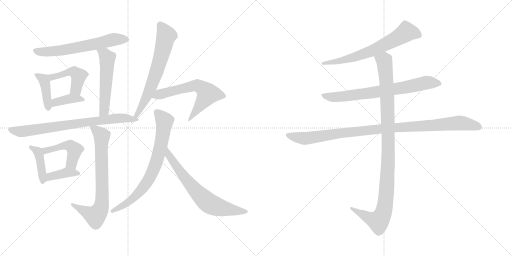
t = 0.00 s
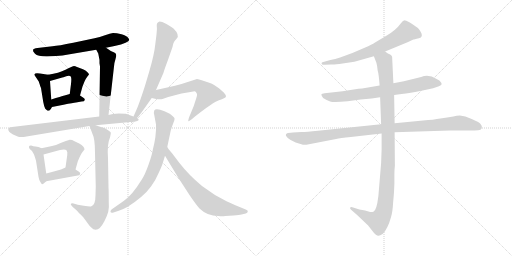
t = 2.75 s
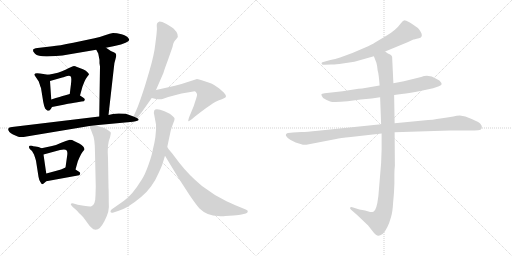
t = 5.50 s
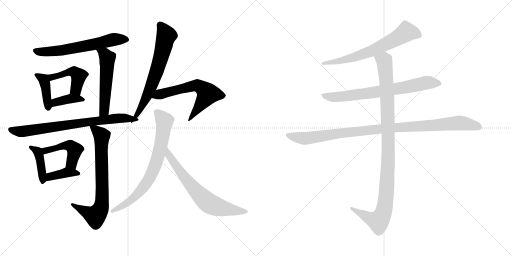
t = 8.24 s
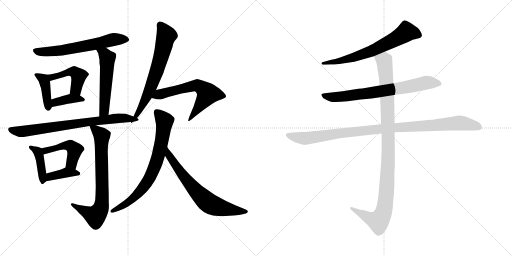
t = 10.99 s
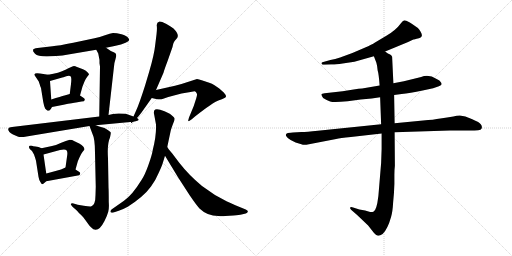
t = 13.74 s

The animated SVG that drew these frames (rendered in a browser with its animation timeline set to each time). Animation: 18 CSS @keyframes rules; one cycle of 13.74 s.

<svg version="1.1" viewBox="0 0 2048 1024" xmlns="http://www.w3.org/2000/svg">
  <g stroke="lightgray" stroke-dasharray="1,1" stroke-width="1" transform="scale(4, 4)">
    <line x1="0" y1="0" x2="256" y2="256"></line>
    <line x1="256" y1="0" x2="0" y2="256"></line>
    <line x1="128" y1="0" x2="128" y2="256"></line>
    <line x1="0" y1="128" x2="256" y2="128"></line>
    <line x1="256" y1="0" x2="512" y2="256"></line>
    <line x1="512" y1="0" x2="256" y2="256"></line>
    <line x1="384" y1="0" x2="384" y2="256"></line>
    <line x1="256" y1="128" x2="512" y2="128"></line>
  </g>
<g transform="scale(1, -1) translate(0, -850)">
   <style type="text/css">
    @keyframes keyframes0 {
      from {
       stroke: black;
       stroke-dashoffset: 634;
       stroke-width: 128;
       }
       67% {
       animation-timing-function: step-end;
       stroke: black;
       stroke-dashoffset: 0;
       stroke-width: 128;
       }
       to {
       stroke: black;
       stroke-width: 1024;
       }
       }
       #make-me-a-hanzi-animation-0 {
         animation: keyframes0 0.765951s both;
         animation-delay: 0.000000s;
         animation-timing-function: linear;
       }
    @keyframes keyframes1 {
      from {
       stroke: black;
       stroke-dashoffset: 409;
       stroke-width: 128;
       }
       57% {
       animation-timing-function: step-end;
       stroke: black;
       stroke-dashoffset: 0;
       stroke-width: 128;
       }
       to {
       stroke: black;
       stroke-width: 1024;
       }
       }
       #make-me-a-hanzi-animation-1 {
         animation: keyframes1 0.582845s both;
         animation-delay: 0.765951s;
         animation-timing-function: linear;
       }
    @keyframes keyframes2 {
      from {
       stroke: black;
       stroke-dashoffset: 455;
       stroke-width: 128;
       }
       60% {
       animation-timing-function: step-end;
       stroke: black;
       stroke-dashoffset: 0;
       stroke-width: 128;
       }
       to {
       stroke: black;
       stroke-width: 1024;
       }
       }
       #make-me-a-hanzi-animation-2 {
         animation: keyframes2 0.620280s both;
         animation-delay: 1.348796s;
         animation-timing-function: linear;
       }
    @keyframes keyframes3 {
      from {
       stroke: black;
       stroke-dashoffset: 380;
       stroke-width: 128;
       }
       55% {
       animation-timing-function: step-end;
       stroke: black;
       stroke-dashoffset: 0;
       stroke-width: 128;
       }
       to {
       stroke: black;
       stroke-width: 1024;
       }
       }
       #make-me-a-hanzi-animation-3 {
         animation: keyframes3 0.559245s both;
         animation-delay: 1.969076s;
         animation-timing-function: linear;
       }
    @keyframes keyframes4 {
      from {
       stroke: black;
       stroke-dashoffset: 537;
       stroke-width: 128;
       }
       64% {
       animation-timing-function: step-end;
       stroke: black;
       stroke-dashoffset: 0;
       stroke-width: 128;
       }
       to {
       stroke: black;
       stroke-width: 1024;
       }
       }
       #make-me-a-hanzi-animation-4 {
         animation: keyframes4 0.687012s both;
         animation-delay: 2.528321s;
         animation-timing-function: linear;
       }
    @keyframes keyframes5 {
      from {
       stroke: black;
       stroke-dashoffset: 745;
       stroke-width: 128;
       }
       71% {
       animation-timing-function: step-end;
       stroke: black;
       stroke-dashoffset: 0;
       stroke-width: 128;
       }
       to {
       stroke: black;
       stroke-width: 1024;
       }
       }
       #make-me-a-hanzi-animation-5 {
         animation: keyframes5 0.856283s both;
         animation-delay: 3.215333s;
         animation-timing-function: linear;
       }
    @keyframes keyframes6 {
      from {
       stroke: black;
       stroke-dashoffset: 415;
       stroke-width: 128;
       }
       57% {
       animation-timing-function: step-end;
       stroke: black;
       stroke-dashoffset: 0;
       stroke-width: 128;
       }
       to {
       stroke: black;
       stroke-width: 1024;
       }
       }
       #make-me-a-hanzi-animation-6 {
         animation: keyframes6 0.587728s both;
         animation-delay: 4.071616s;
         animation-timing-function: linear;
       }
    @keyframes keyframes7 {
      from {
       stroke: black;
       stroke-dashoffset: 467;
       stroke-width: 128;
       }
       60% {
       animation-timing-function: step-end;
       stroke: black;
       stroke-dashoffset: 0;
       stroke-width: 128;
       }
       to {
       stroke: black;
       stroke-width: 1024;
       }
       }
       #make-me-a-hanzi-animation-7 {
         animation: keyframes7 0.630046s both;
         animation-delay: 4.659344s;
         animation-timing-function: linear;
       }
    @keyframes keyframes8 {
      from {
       stroke: black;
       stroke-dashoffset: 385;
       stroke-width: 128;
       }
       56% {
       animation-timing-function: step-end;
       stroke: black;
       stroke-dashoffset: 0;
       stroke-width: 128;
       }
       to {
       stroke: black;
       stroke-width: 1024;
       }
       }
       #make-me-a-hanzi-animation-8 {
         animation: keyframes8 0.563314s both;
         animation-delay: 5.289390s;
         animation-timing-function: linear;
       }
    @keyframes keyframes9 {
      from {
       stroke: black;
       stroke-dashoffset: 741;
       stroke-width: 128;
       }
       71% {
       animation-timing-function: step-end;
       stroke: black;
       stroke-dashoffset: 0;
       stroke-width: 128;
       }
       to {
       stroke: black;
       stroke-width: 1024;
       }
       }
       #make-me-a-hanzi-animation-9 {
         animation: keyframes9 0.853027s both;
         animation-delay: 5.852704s;
         animation-timing-function: linear;
       }
    @keyframes keyframes10 {
      from {
       stroke: black;
       stroke-dashoffset: 671;
       stroke-width: 128;
       }
       69% {
       animation-timing-function: step-end;
       stroke: black;
       stroke-dashoffset: 0;
       stroke-width: 128;
       }
       to {
       stroke: black;
       stroke-width: 1024;
       }
       }
       #make-me-a-hanzi-animation-10 {
         animation: keyframes10 0.796061s both;
         animation-delay: 6.705731s;
         animation-timing-function: linear;
       }
    @keyframes keyframes11 {
      from {
       stroke: black;
       stroke-dashoffset: 616;
       stroke-width: 128;
       }
       67% {
       animation-timing-function: step-end;
       stroke: black;
       stroke-dashoffset: 0;
       stroke-width: 128;
       }
       to {
       stroke: black;
       stroke-width: 1024;
       }
       }
       #make-me-a-hanzi-animation-11 {
         animation: keyframes11 0.751302s both;
         animation-delay: 7.501792s;
         animation-timing-function: linear;
       }
    @keyframes keyframes12 {
      from {
       stroke: black;
       stroke-dashoffset: 744;
       stroke-width: 128;
       }
       71% {
       animation-timing-function: step-end;
       stroke: black;
       stroke-dashoffset: 0;
       stroke-width: 128;
       }
       to {
       stroke: black;
       stroke-width: 1024;
       }
       }
       #make-me-a-hanzi-animation-12 {
         animation: keyframes12 0.855469s both;
         animation-delay: 8.253094s;
         animation-timing-function: linear;
       }
    @keyframes keyframes13 {
      from {
       stroke: black;
       stroke-dashoffset: 680;
       stroke-width: 128;
       }
       69% {
       animation-timing-function: step-end;
       stroke: black;
       stroke-dashoffset: 0;
       stroke-width: 128;
       }
       to {
       stroke: black;
       stroke-width: 1024;
       }
       }
       #make-me-a-hanzi-animation-13 {
         animation: keyframes13 0.803385s both;
         animation-delay: 9.108563s;
         animation-timing-function: linear;
       }
    @keyframes keyframes14 {
      from {
       stroke: black;
       stroke-dashoffset: 664;
       stroke-width: 128;
       }
       68% {
       animation-timing-function: step-end;
       stroke: black;
       stroke-dashoffset: 0;
       stroke-width: 128;
       }
       to {
       stroke: black;
       stroke-width: 1024;
       }
       }
       #make-me-a-hanzi-animation-14 {
         animation: keyframes14 0.790365s both;
         animation-delay: 9.911948s;
         animation-timing-function: linear;
       }
    @keyframes keyframes15 {
      from {
       stroke: black;
       stroke-dashoffset: 728;
       stroke-width: 128;
       }
       70% {
       animation-timing-function: step-end;
       stroke: black;
       stroke-dashoffset: 0;
       stroke-width: 128;
       }
       to {
       stroke: black;
       stroke-width: 1024;
       }
       }
       #make-me-a-hanzi-animation-15 {
         animation: keyframes15 0.842448s both;
         animation-delay: 10.702313s;
         animation-timing-function: linear;
       }
    @keyframes keyframes16 {
      from {
       stroke: black;
       stroke-dashoffset: 1021;
       stroke-width: 128;
       }
       77% {
       animation-timing-function: step-end;
       stroke: black;
       stroke-dashoffset: 0;
       stroke-width: 128;
       }
       to {
       stroke: black;
       stroke-width: 1024;
       }
       }
       #make-me-a-hanzi-animation-16 {
         animation: keyframes16 1.080892s both;
         animation-delay: 11.544761s;
         animation-timing-function: linear;
       }
    @keyframes keyframes17 {
      from {
       stroke: black;
       stroke-dashoffset: 1060;
       stroke-width: 128;
       }
       78% {
       animation-timing-function: step-end;
       stroke: black;
       stroke-dashoffset: 0;
       stroke-width: 128;
       }
       to {
       stroke: black;
       stroke-width: 1024;
       }
       }
       #make-me-a-hanzi-animation-17 {
         animation: keyframes17 1.112630s both;
         animation-delay: 12.625653s;
         animation-timing-function: linear;
       }
</style>
<path d="M 424.0 659.5 L 458.0 666.5 Q 517.0 679.5 517.0 691.5 L 514.0 697.5 Q 507.0 708.5 486.0 713.5 Q 466.0 718.5 452.0 718.5 Q 441.0 716.5 420.0 709.5 Q 399.0 701.5 378.0 697.5 L 293.0 679.5 Q 234.0 667.5 210.0 665.5 L 150.0 658.5 Q 134.0 656.5 132.0 651.5 Q 130.0 645.5 140.0 635.5 Q 150.0 624.5 187.0 624.5 L 224.0 626.5 Q 251.0 628.5 273.0 632.5 L 385.0 651.5 L 424.0 659.5 Z" fill="lightgray"></path> 
<path d="M 193.0 551.5 L 160.0 556.5 Q 146.0 558.5 141.0 556.5 Q 137.0 553.5 137.0 551.5 L 155.0 524.5 L 159.0 512.5 Q 160.0 508.5 164.0 498.5 L 173.0 442.5 Q 176.0 425.5 181.0 415.5 L 189.0 408.5 Q 190.0 405.5 198.0 408.5 Q 203.0 412.5 208.0 422.5 C 209.0 424.5 207.0 422.5 205.0 452.5 L 200.0 526.5 C 198.0 550.5 198.0 550.5 193.0 551.5 Z" fill="lightgray"></path> 
<path d="M 332.0 573.5 L 308.0 582.5 Q 299.0 586.5 293.0 585.5 Q 288.0 584.5 262.0 571.5 Q 236.0 558.5 193.0 551.5 C 163.0 546.5 171.0 518.5 200.0 526.5 L 249.0 540.5 Q 251.0 540.5 265.0 545.5 Q 279.0 549.5 283.0 544.5 Q 287.0 538.5 284.0 514.5 L 279.0 474.5 C 275.0 444.5 312.0 439.5 320.0 468.5 L 330.0 504.5 L 338.0 524.5 Q 342.0 534.5 349.0 543.5 Q 357.0 552.5 356.0 553.5 Q 356.0 554.5 349.0 562.5 Q 343.0 569.5 332.0 573.5 Z" fill="lightgray"></path> 
<path d="M 208.0 422.5 L 254.0 431.5 Q 294.0 439.5 304.0 440.5 L 326.0 444.5 Q 338.0 444.5 339.0 450.5 Q 340.0 456.5 332.0 460.5 L 320.0 468.5 C 301.0 480.5 301.0 480.5 279.0 474.5 L 258.0 468.5 Q 245.0 465.5 205.0 452.5 C 176.0 443.5 179.0 416.5 208.0 422.5 Z" fill="lightgray"></path> 
<path d="M 398.0 597.5 L 400.0 584.5 L 397.0 384.5 C 397.0 354.5 431.0 360.5 434.0 390.5 L 456.0 584.5 Q 457.0 599.5 461.0 610.5 L 465.0 626.5 Q 465.0 631.5 464.0 633.5 Q 464.0 638.5 455.0 641.5 Q 447.0 643.5 424.0 659.5 C 399.0 676.5 371.0 677.5 385.0 651.5 L 393.0 636.5 L 398.0 610.5 L 398.0 597.5 Z" fill="lightgray"></path> 
<path d="M 397.0 384.5 L 48.0 342.5 Q 35.0 341.5 33.0 335.5 Q 31.0 323.5 52.0 312.5 L 73.0 303.5 Q 84.0 299.5 106.0 304.5 L 358.0 346.5 L 383.0 349.5 L 532.0 363.5 C 562.0 366.5 562.0 374.5 534.0 384.5 L 503.0 395.5 Q 501.0 396.5 475.0 396.5 Q 449.0 396.5 434.0 390.5 L 397.0 384.5 Z" fill="lightgray"></path> 
<path d="M 166.0 257.5 L 154.0 262.5 L 142.0 264.5 Q 131.0 265.5 128.0 267.5 Q 117.0 268.5 116.0 264.5 Q 115.0 260.5 119.0 254.5 L 128.0 246.5 L 136.0 232.5 Q 142.0 215.5 144.0 207.5 L 154.0 143.5 Q 156.0 131.5 161.0 123.5 Q 166.0 114.5 168.0 113.5 Q 171.0 111.5 185.0 125.5 C 189.0 129.5 189.0 129.5 185.0 156.5 L 174.0 232.5 C 171.0 255.5 171.0 255.5 166.0 257.5 Z" fill="lightgray"></path> 
<path d="M 330.0 242.5 L 338.0 252.5 Q 338.0 265.5 317.0 276.5 Q 309.0 279.5 298.0 285.5 Q 287.0 291.5 276.0 290.5 Q 266.0 288.5 245.0 279.5 Q 225.0 269.5 208.0 266.5 Q 192.0 262.5 166.0 257.5 C 137.0 251.5 145.0 224.5 174.0 232.5 L 240.0 250.5 Q 261.0 254.5 266.0 249.5 Q 271.0 243.5 269.0 230.5 L 262.0 180.5 C 258.0 150.5 294.0 143.5 302.0 172.5 L 311.0 204.5 Q 324.0 236.5 330.0 242.5 Z" fill="lightgray"></path> 
<path d="M 185.0 125.5 L 311.0 148.5 Q 318.0 148.5 320.0 153.5 Q 323.0 159.5 316.0 163.5 L 302.0 172.5 C 278.0 187.5 278.0 187.5 262.0 180.5 L 244.0 172.5 Q 212.0 163.5 185.0 156.5 C 156.0 148.5 155.0 120.5 185.0 125.5 Z" fill="lightgray"></path> 
<path d="M 358.0 346.5 L 370.0 314.5 Q 380.0 295.5 380.0 239.5 L 383.0 103.5 L 382.0 70.5 Q 382.0 28.5 364.0 24.5 Q 357.0 23.5 335.0 27.5 L 311.0 31.5 L 294.0 36.5 Q 285.0 37.5 283.0 34.5 Q 282.0 32.5 290.0 23.5 L 306.0 9.5 Q 312.0 2.5 333.0 -18.5 L 350.0 -41.5 Q 361.0 -56.5 364.0 -58.5 Q 390.0 -88.5 418.0 -33.5 Q 429.0 -11.5 433.0 3.5 Q 437.0 18.5 435.0 42.5 Q 435.0 84.5 434.0 101.5 L 432.0 217.5 Q 428.0 275.5 440.0 300.5 Q 444.0 319.5 443.0 320.5 Q 440.0 326.5 418.0 338.5 Q 414.0 338.5 383.0 349.5 C 355.0 359.5 353.0 359.5 358.0 346.5 Z" fill="lightgray"></path> 
<path d="M 532.0 363.5 L 547.0 377.5 Q 563.0 395.5 566.0 400.5 L 607.0 458.5 L 624.0 490.5 L 654.0 559.5 Q 657.0 571.5 670.0 605.5 L 690.0 662.5 Q 691.0 668.5 694.0 678.5 Q 698.0 687.5 707.0 696.5 Q 720.0 710.5 694.0 736.5 Q 682.0 745.5 664.0 755.5 Q 647.0 764.5 638.0 764.5 Q 626.0 760.5 627.0 748.5 Q 629.0 736.5 626.0 712.5 L 621.0 672.5 Q 617.0 632.5 597.0 564.5 L 580.0 507.5 Q 556.0 432.5 545.0 409.5 L 534.0 384.5 C 522.0 357.5 520.0 352.5 532.0 363.5 Z" fill="lightgray"></path> 
<path d="M 607.0 458.5 L 624.0 454.5 Q 641.0 452.5 650.0 454.5 L 673.0 462.5 L 726.0 476.5 L 762.0 482.5 Q 775.0 485.5 779.0 485.5 Q 784.0 484.5 787.0 476.5 Q 790.0 472.5 785.0 457.5 L 775.0 426.5 L 756.0 380.5 Q 752.0 366.5 753.0 365.5 Q 755.0 364.5 767.0 373.5 L 780.0 384.5 Q 851.0 440.5 876.0 449.5 Q 902.0 457.5 904.0 464.5 Q 905.0 469.5 895.0 480.5 L 877.0 496.5 L 858.0 509.5 Q 848.0 516.5 837.0 519.5 L 810.0 528.5 Q 794.0 534.5 788.0 534.5 L 726.0 514.5 L 700.0 507.5 L 624.0 490.5 C 595.0 483.5 578.0 465.5 607.0 458.5 Z" fill="lightgray"></path> 
<path d="M 617.0 390.5 L 624.0 352.5 Q 626.0 307.5 611.0 250.5 Q 608.0 230.5 594.0 191.5 Q 580.0 151.5 566.0 130.5 Q 529.0 70.5 496.0 47.5 L 446.0 12.5 Q 441.0 8.5 442.0 2.5 Q 444.0 -2.5 454.0 0.5 L 475.0 7.5 Q 495.0 14.5 511.0 23.5 Q 575.0 64.5 604.0 104.5 Q 622.0 128.5 635.0 159.5 Q 649.0 189.5 652.0 201.5 L 660.0 227.5 L 669.0 262.5 L 683.0 328.5 Q 687.0 342.5 693.0 357.5 Q 700.0 371.5 698.0 377.5 Q 696.0 383.5 679.0 395.5 L 658.0 405.5 Q 623.0 419.5 617.0 408.5 Q 614.0 400.5 617.0 390.5 Z" fill="lightgray"></path> 
<path d="M 660.0 227.5 L 712.0 141.5 L 758.0 70.5 Q 783.0 33.5 798.0 16.5 Q 829.0 -13.5 873.0 -13.5 Q 889.0 -15.5 901.0 -13.5 L 934.0 -11.5 Q 958.0 -9.5 966.0 -7.5 L 983.0 -3.5 Q 990.0 -1.5 991.0 3.5 Q 993.0 8.5 983.0 12.5 L 961.0 21.5 Q 918.0 39.5 908.0 44.5 Q 856.0 69.5 808.0 106.5 Q 755.0 150.5 717.0 199.5 L 689.0 236.5 Q 672.0 256.5 669.0 262.5 C 652.0 287.5 644.0 253.5 660.0 227.5 Z" fill="lightgray"></path> 
<path d="M 1540.5 644.5 L 1632.5 682.5 L 1653.5 692.5 Q 1655.5 692.5 1675.5 697.5 Q 1695.5 702.5 1682.5 723.5 Q 1676.5 733.5 1671.5 738.5 L 1648.5 754.5 Q 1628.5 767.5 1620.5 768.5 Q 1612.5 769.5 1604.5 758.5 Q 1583.5 729.5 1545.5 707.5 L 1498.5 679.5 Q 1489.5 673.5 1458.5 659.5 L 1409.5 638.5 L 1360.5 620.5 Q 1340.5 613.5 1321.5 610.5 L 1289.5 601.5 Q 1284.5 598.5 1286.5 596.5 Q 1286.5 589.5 1298.5 591.5 L 1324.5 592.5 Q 1337.5 591.5 1370.5 596.5 L 1417.5 603.5 L 1495.5 625.5 L 1540.5 644.5 Z" fill="lightgray"></path> 
<path d="M 1576.5 470.5 L 1606.5 474.5 Q 1638.5 477.5 1690.5 488.5 L 1732.5 497.5 L 1755.5 505.5 Q 1765.5 510.5 1766.5 513.5 Q 1766.5 518.5 1762.5 522.5 Q 1760.5 528.5 1746.5 534.5 Q 1715.5 554.5 1684.5 542.5 L 1615.5 525.5 L 1573.5 517.5 L 1518.5 508.5 L 1448.5 496.5 Q 1436.5 496.5 1414.5 492.5 L 1370.5 485.5 L 1298.5 477.5 Q 1286.5 476.5 1285.5 473.5 Q 1284.5 469.5 1292.5 458.5 Q 1306.5 449.5 1320.5 444.5 Q 1334.5 439.5 1390.5 445.5 L 1442.5 452.5 L 1486.5 456.5 L 1520.5 461.5 L 1576.5 470.5 Z" fill="lightgray"></path> 
<path d="M 1205.5 322.5 L 1171.5 320.5 Q 1164.5 320.5 1151.5 318.5 Q 1140.5 315.5 1144.5 306.5 Q 1149.5 297.5 1162.5 290.5 L 1182.5 280.5 L 1205.5 273.5 Q 1213.5 269.5 1225.5 271.5 L 1344.5 294.5 Q 1359.5 298.5 1403.5 302.5 L 1526.5 316.5 L 1578.5 321.5 L 1799.5 328.5 L 1876.5 328.5 Q 1901.5 328.5 1912.5 329.5 Q 1924.5 330.5 1926.5 336.5 Q 1931.5 350.5 1912.5 362.5 Q 1886.5 375.5 1861.5 384.5 L 1839.5 388.5 Q 1826.5 388.5 1813.5 384.5 Q 1789.5 381.5 1761.5 376.5 Q 1734.5 371.5 1692.5 368.5 L 1578.5 357.5 L 1524.5 353.5 L 1271.5 327.5 Q 1226.5 322.5 1205.5 322.5 Z" fill="lightgray"></path> 
<path d="M 1526.5 316.5 L 1526.5 254.5 L 1524.5 198.5 L 1513.5 66.5 Q 1506.5 7.5 1493.5 3.5 Q 1487.5 1.5 1480.5 2.5 L 1460.5 8.5 L 1437.5 12.5 L 1412.5 20.5 Q 1403.5 23.5 1400.5 20.5 Q 1398.5 16.5 1405.5 10.5 L 1428.5 -9.5 L 1472.5 -51.5 L 1494.5 -79.5 Q 1506.5 -92.5 1512.5 -92.5 Q 1518.5 -93.5 1530.5 -85.5 Q 1550.5 -66.5 1564.5 -16.5 Q 1570.5 4.5 1572.5 40.5 Q 1576.5 77.5 1577.5 114.5 L 1577.5 150.5 Q 1577.5 171.5 1579.5 187.5 L 1578.5 321.5 L 1578.5 357.5 L 1576.5 470.5 L 1573.5 517.5 L 1568.5 623.5 Q 1566.5 629.5 1560.5 632.5 L 1551.5 636.5 L 1540.5 644.5 C 1514.5 659.5 1484.5 653.5 1495.5 625.5 L 1505.5 599.5 Q 1509.5 585.5 1510.5 569.5 Q 1515.5 552.5 1518.5 508.5 L 1520.5 461.5 L 1524.5 353.5 L 1526.5 316.5 Z" fill="lightgray"></path> 
      <clipPath id="make-me-a-hanzi-clip-0">
      <path d="M 424.0 659.5 L 458.0 666.5 Q 517.0 679.5 517.0 691.5 L 514.0 697.5 Q 507.0 708.5 486.0 713.5 Q 466.0 718.5 452.0 718.5 Q 441.0 716.5 420.0 709.5 Q 399.0 701.5 378.0 697.5 L 293.0 679.5 Q 234.0 667.5 210.0 665.5 L 150.0 658.5 Q 134.0 656.5 132.0 651.5 Q 130.0 645.5 140.0 635.5 Q 150.0 624.5 187.0 624.5 L 224.0 626.5 Q 251.0 628.5 273.0 632.5 L 385.0 651.5 L 424.0 659.5 Z" fill="lightgray"></path>
      </clipPath>
      <path clip-path="url(#make-me-a-hanzi-clip-0)" d="M 138.0 648.5 L 166.0 642.5 L 217.0 645.5 L 374.0 672.5 L 453.0 692.5 L 510.0 691.5 " fill="none" id="make-me-a-hanzi-animation-0" stroke-dasharray="506 1012" stroke-linecap="round"></path>

      <clipPath id="make-me-a-hanzi-clip-1">
      <path d="M 193.0 551.5 L 160.0 556.5 Q 146.0 558.5 141.0 556.5 Q 137.0 553.5 137.0 551.5 L 155.0 524.5 L 159.0 512.5 Q 160.0 508.5 164.0 498.5 L 173.0 442.5 Q 176.0 425.5 181.0 415.5 L 189.0 408.5 Q 190.0 405.5 198.0 408.5 Q 203.0 412.5 208.0 422.5 C 209.0 424.5 207.0 422.5 205.0 452.5 L 200.0 526.5 C 198.0 550.5 198.0 550.5 193.0 551.5 Z" fill="lightgray"></path>
      </clipPath>
      <path clip-path="url(#make-me-a-hanzi-clip-1)" d="M 144.0 549.5 L 176.0 532.5 L 194.0 417.5 " fill="none" id="make-me-a-hanzi-animation-1" stroke-dasharray="281 562" stroke-linecap="round"></path>

      <clipPath id="make-me-a-hanzi-clip-2">
      <path d="M 332.0 573.5 L 308.0 582.5 Q 299.0 586.5 293.0 585.5 Q 288.0 584.5 262.0 571.5 Q 236.0 558.5 193.0 551.5 C 163.0 546.5 171.0 518.5 200.0 526.5 L 249.0 540.5 Q 251.0 540.5 265.0 545.5 Q 279.0 549.5 283.0 544.5 Q 287.0 538.5 284.0 514.5 L 279.0 474.5 C 275.0 444.5 312.0 439.5 320.0 468.5 L 330.0 504.5 L 338.0 524.5 Q 342.0 534.5 349.0 543.5 Q 357.0 552.5 356.0 553.5 Q 356.0 554.5 349.0 562.5 Q 343.0 569.5 332.0 573.5 Z" fill="lightgray"></path>
      </clipPath>
      <path clip-path="url(#make-me-a-hanzi-clip-2)" d="M 204.0 534.5 L 209.0 542.5 L 275.0 563.5 L 305.0 557.5 L 314.0 547.5 L 312.0 529.5 L 302.0 491.5 L 287.0 480.5 " fill="none" id="make-me-a-hanzi-animation-2" stroke-dasharray="327 654" stroke-linecap="round"></path>

      <clipPath id="make-me-a-hanzi-clip-3">
      <path d="M 208.0 422.5 L 254.0 431.5 Q 294.0 439.5 304.0 440.5 L 326.0 444.5 Q 338.0 444.5 339.0 450.5 Q 340.0 456.5 332.0 460.5 L 320.0 468.5 C 301.0 480.5 301.0 480.5 279.0 474.5 L 258.0 468.5 Q 245.0 465.5 205.0 452.5 C 176.0 443.5 179.0 416.5 208.0 422.5 Z" fill="lightgray"></path>
      </clipPath>
      <path clip-path="url(#make-me-a-hanzi-clip-3)" d="M 214.0 430.5 L 222.0 441.5 L 283.0 456.5 L 330.0 451.5 " fill="none" id="make-me-a-hanzi-animation-3" stroke-dasharray="252 504" stroke-linecap="round"></path>

      <clipPath id="make-me-a-hanzi-clip-4">
      <path d="M 398.0 597.5 L 400.0 584.5 L 397.0 384.5 C 397.0 354.5 431.0 360.5 434.0 390.5 L 456.0 584.5 Q 457.0 599.5 461.0 610.5 L 465.0 626.5 Q 465.0 631.5 464.0 633.5 Q 464.0 638.5 455.0 641.5 Q 447.0 643.5 424.0 659.5 C 399.0 676.5 371.0 677.5 385.0 651.5 L 393.0 636.5 L 398.0 610.5 L 398.0 597.5 Z" fill="lightgray"></path>
      </clipPath>
      <path clip-path="url(#make-me-a-hanzi-clip-4)" d="M 392.0 650.5 L 419.0 632.5 L 430.0 617.5 L 418.0 415.5 L 402.0 392.5 " fill="none" id="make-me-a-hanzi-animation-4" stroke-dasharray="409 818" stroke-linecap="round"></path>

      <clipPath id="make-me-a-hanzi-clip-5">
      <path d="M 397.0 384.5 L 48.0 342.5 Q 35.0 341.5 33.0 335.5 Q 31.0 323.5 52.0 312.5 L 73.0 303.5 Q 84.0 299.5 106.0 304.5 L 358.0 346.5 L 383.0 349.5 L 532.0 363.5 C 562.0 366.5 562.0 374.5 534.0 384.5 L 503.0 395.5 Q 501.0 396.5 475.0 396.5 Q 449.0 396.5 434.0 390.5 L 397.0 384.5 Z" fill="lightgray"></path>
      </clipPath>
      <path clip-path="url(#make-me-a-hanzi-clip-5)" d="M 42.0 331.5 L 86.0 324.5 L 455.0 376.5 L 527.0 379.5 " fill="none" id="make-me-a-hanzi-animation-5" stroke-dasharray="617 1234" stroke-linecap="round"></path>

      <clipPath id="make-me-a-hanzi-clip-6">
      <path d="M 166.0 257.5 L 154.0 262.5 L 142.0 264.5 Q 131.0 265.5 128.0 267.5 Q 117.0 268.5 116.0 264.5 Q 115.0 260.5 119.0 254.5 L 128.0 246.5 L 136.0 232.5 Q 142.0 215.5 144.0 207.5 L 154.0 143.5 Q 156.0 131.5 161.0 123.5 Q 166.0 114.5 168.0 113.5 Q 171.0 111.5 185.0 125.5 C 189.0 129.5 189.0 129.5 185.0 156.5 L 174.0 232.5 C 171.0 255.5 171.0 255.5 166.0 257.5 Z" fill="lightgray"></path>
      </clipPath>
      <path clip-path="url(#make-me-a-hanzi-clip-6)" d="M 123.0 261.5 L 151.0 243.5 L 159.0 222.5 L 173.0 128.5 L 169.0 121.5 " fill="none" id="make-me-a-hanzi-animation-6" stroke-dasharray="287 574" stroke-linecap="round"></path>

      <clipPath id="make-me-a-hanzi-clip-7">
      <path d="M 330.0 242.5 L 338.0 252.5 Q 338.0 265.5 317.0 276.5 Q 309.0 279.5 298.0 285.5 Q 287.0 291.5 276.0 290.5 Q 266.0 288.5 245.0 279.5 Q 225.0 269.5 208.0 266.5 Q 192.0 262.5 166.0 257.5 C 137.0 251.5 145.0 224.5 174.0 232.5 L 240.0 250.5 Q 261.0 254.5 266.0 249.5 Q 271.0 243.5 269.0 230.5 L 262.0 180.5 C 258.0 150.5 294.0 143.5 302.0 172.5 L 311.0 204.5 Q 324.0 236.5 330.0 242.5 Z" fill="lightgray"></path>
      </clipPath>
      <path clip-path="url(#make-me-a-hanzi-clip-7)" d="M 175.0 253.5 L 182.0 247.5 L 257.0 268.5 L 284.0 265.5 L 299.0 251.5 L 286.0 197.5 L 297.0 179.5 " fill="none" id="make-me-a-hanzi-animation-7" stroke-dasharray="339 678" stroke-linecap="round"></path>

      <clipPath id="make-me-a-hanzi-clip-8">
      <path d="M 185.0 125.5 L 311.0 148.5 Q 318.0 148.5 320.0 153.5 Q 323.0 159.5 316.0 163.5 L 302.0 172.5 C 278.0 187.5 278.0 187.5 262.0 180.5 L 244.0 172.5 Q 212.0 163.5 185.0 156.5 C 156.0 148.5 155.0 120.5 185.0 125.5 Z" fill="lightgray"></path>
      </clipPath>
      <path clip-path="url(#make-me-a-hanzi-clip-8)" d="M 191.0 133.5 L 201.0 144.5 L 265.0 160.5 L 313.0 156.5 " fill="none" id="make-me-a-hanzi-animation-8" stroke-dasharray="257 514" stroke-linecap="round"></path>

      <clipPath id="make-me-a-hanzi-clip-9">
      <path d="M 358.0 346.5 L 370.0 314.5 Q 380.0 295.5 380.0 239.5 L 383.0 103.5 L 382.0 70.5 Q 382.0 28.5 364.0 24.5 Q 357.0 23.5 335.0 27.5 L 311.0 31.5 L 294.0 36.5 Q 285.0 37.5 283.0 34.5 Q 282.0 32.5 290.0 23.5 L 306.0 9.5 Q 312.0 2.5 333.0 -18.5 L 350.0 -41.5 Q 361.0 -56.5 364.0 -58.5 Q 390.0 -88.5 418.0 -33.5 Q 429.0 -11.5 433.0 3.5 Q 437.0 18.5 435.0 42.5 Q 435.0 84.5 434.0 101.5 L 432.0 217.5 Q 428.0 275.5 440.0 300.5 Q 444.0 319.5 443.0 320.5 Q 440.0 326.5 418.0 338.5 Q 414.0 338.5 383.0 349.5 C 355.0 359.5 353.0 359.5 358.0 346.5 Z" fill="lightgray"></path>
      </clipPath>
      <path clip-path="url(#make-me-a-hanzi-clip-9)" d="M 365.0 342.5 L 407.0 306.5 L 405.0 22.5 L 381.0 -13.5 L 289.0 30.5 " fill="none" id="make-me-a-hanzi-animation-9" stroke-dasharray="613 1226" stroke-linecap="round"></path>

      <clipPath id="make-me-a-hanzi-clip-10">
      <path d="M 532.0 363.5 L 547.0 377.5 Q 563.0 395.5 566.0 400.5 L 607.0 458.5 L 624.0 490.5 L 654.0 559.5 Q 657.0 571.5 670.0 605.5 L 690.0 662.5 Q 691.0 668.5 694.0 678.5 Q 698.0 687.5 707.0 696.5 Q 720.0 710.5 694.0 736.5 Q 682.0 745.5 664.0 755.5 Q 647.0 764.5 638.0 764.5 Q 626.0 760.5 627.0 748.5 Q 629.0 736.5 626.0 712.5 L 621.0 672.5 Q 617.0 632.5 597.0 564.5 L 580.0 507.5 Q 556.0 432.5 545.0 409.5 L 534.0 384.5 C 522.0 357.5 520.0 352.5 532.0 363.5 Z" fill="lightgray"></path>
      </clipPath>
      <path clip-path="url(#make-me-a-hanzi-clip-10)" d="M 641.0 750.5 L 665.0 708.5 L 640.0 607.5 L 587.0 463.5 L 534.0 368.5 " fill="none" id="make-me-a-hanzi-animation-10" stroke-dasharray="543 1086" stroke-linecap="round"></path>

      <clipPath id="make-me-a-hanzi-clip-11">
      <path d="M 607.0 458.5 L 624.0 454.5 Q 641.0 452.5 650.0 454.5 L 673.0 462.5 L 726.0 476.5 L 762.0 482.5 Q 775.0 485.5 779.0 485.5 Q 784.0 484.5 787.0 476.5 Q 790.0 472.5 785.0 457.5 L 775.0 426.5 L 756.0 380.5 Q 752.0 366.5 753.0 365.5 Q 755.0 364.5 767.0 373.5 L 780.0 384.5 Q 851.0 440.5 876.0 449.5 Q 902.0 457.5 904.0 464.5 Q 905.0 469.5 895.0 480.5 L 877.0 496.5 L 858.0 509.5 Q 848.0 516.5 837.0 519.5 L 810.0 528.5 Q 794.0 534.5 788.0 534.5 L 726.0 514.5 L 700.0 507.5 L 624.0 490.5 C 595.0 483.5 578.0 465.5 607.0 458.5 Z" fill="lightgray"></path>
      </clipPath>
      <path clip-path="url(#make-me-a-hanzi-clip-11)" d="M 612.0 462.5 L 711.0 492.5 L 776.0 507.5 L 795.0 506.5 L 831.0 475.5 L 760.0 374.5 " fill="none" id="make-me-a-hanzi-animation-11" stroke-dasharray="488 976" stroke-linecap="round"></path>

      <clipPath id="make-me-a-hanzi-clip-12">
      <path d="M 617.0 390.5 L 624.0 352.5 Q 626.0 307.5 611.0 250.5 Q 608.0 230.5 594.0 191.5 Q 580.0 151.5 566.0 130.5 Q 529.0 70.5 496.0 47.5 L 446.0 12.5 Q 441.0 8.5 442.0 2.5 Q 444.0 -2.5 454.0 0.5 L 475.0 7.5 Q 495.0 14.5 511.0 23.5 Q 575.0 64.5 604.0 104.5 Q 622.0 128.5 635.0 159.5 Q 649.0 189.5 652.0 201.5 L 660.0 227.5 L 669.0 262.5 L 683.0 328.5 Q 687.0 342.5 693.0 357.5 Q 700.0 371.5 698.0 377.5 Q 696.0 383.5 679.0 395.5 L 658.0 405.5 Q 623.0 419.5 617.0 408.5 Q 614.0 400.5 617.0 390.5 Z" fill="lightgray"></path>
      </clipPath>
      <path clip-path="url(#make-me-a-hanzi-clip-12)" d="M 626.0 402.5 L 658.0 362.5 L 642.0 263.5 L 617.0 178.5 L 589.0 122.5 L 549.0 72.5 L 510.0 39.5 L 449.0 5.5 " fill="none" id="make-me-a-hanzi-animation-12" stroke-dasharray="616 1232" stroke-linecap="round"></path>

      <clipPath id="make-me-a-hanzi-clip-13">
      <path d="M 660.0 227.5 L 712.0 141.5 L 758.0 70.5 Q 783.0 33.5 798.0 16.5 Q 829.0 -13.5 873.0 -13.5 Q 889.0 -15.5 901.0 -13.5 L 934.0 -11.5 Q 958.0 -9.5 966.0 -7.5 L 983.0 -3.5 Q 990.0 -1.5 991.0 3.5 Q 993.0 8.5 983.0 12.5 L 961.0 21.5 Q 918.0 39.5 908.0 44.5 Q 856.0 69.5 808.0 106.5 Q 755.0 150.5 717.0 199.5 L 689.0 236.5 Q 672.0 256.5 669.0 262.5 C 652.0 287.5 644.0 253.5 660.0 227.5 Z" fill="lightgray"></path>
      </clipPath>
      <path clip-path="url(#make-me-a-hanzi-clip-13)" d="M 673.0 250.5 L 676.0 228.5 L 725.0 157.5 L 825.0 45.5 L 851.0 29.5 L 892.0 16.5 L 983.0 4.5 " fill="none" id="make-me-a-hanzi-animation-13" stroke-dasharray="552 1104" stroke-linecap="round"></path>

      <clipPath id="make-me-a-hanzi-clip-14">
      <path d="M 1540.5 644.5 L 1632.5 682.5 L 1653.5 692.5 Q 1655.5 692.5 1675.5 697.5 Q 1695.5 702.5 1682.5 723.5 Q 1676.5 733.5 1671.5 738.5 L 1648.5 754.5 Q 1628.5 767.5 1620.5 768.5 Q 1612.5 769.5 1604.5 758.5 Q 1583.5 729.5 1545.5 707.5 L 1498.5 679.5 Q 1489.5 673.5 1458.5 659.5 L 1409.5 638.5 L 1360.5 620.5 Q 1340.5 613.5 1321.5 610.5 L 1289.5 601.5 Q 1284.5 598.5 1286.5 596.5 Q 1286.5 589.5 1298.5 591.5 L 1324.5 592.5 Q 1337.5 591.5 1370.5 596.5 L 1417.5 603.5 L 1495.5 625.5 L 1540.5 644.5 Z" fill="lightgray"></path>
      </clipPath>
      <path clip-path="url(#make-me-a-hanzi-clip-14)" d="M 1673.5 711.5 L 1625.5 722.5 L 1575.5 690.5 L 1457.5 635.5 L 1376.5 610.5 L 1293.5 595.5 " fill="none" id="make-me-a-hanzi-animation-14" stroke-dasharray="536 1072" stroke-linecap="round"></path>

      <clipPath id="make-me-a-hanzi-clip-15">
      <path d="M 1576.5 470.5 L 1606.5 474.5 Q 1638.5 477.5 1690.5 488.5 L 1732.5 497.5 L 1755.5 505.5 Q 1765.5 510.5 1766.5 513.5 Q 1766.5 518.5 1762.5 522.5 Q 1760.5 528.5 1746.5 534.5 Q 1715.5 554.5 1684.5 542.5 L 1615.5 525.5 L 1573.5 517.5 L 1518.5 508.5 L 1448.5 496.5 Q 1436.5 496.5 1414.5 492.5 L 1370.5 485.5 L 1298.5 477.5 Q 1286.5 476.5 1285.5 473.5 Q 1284.5 469.5 1292.5 458.5 Q 1306.5 449.5 1320.5 444.5 Q 1334.5 439.5 1390.5 445.5 L 1442.5 452.5 L 1486.5 456.5 L 1520.5 461.5 L 1576.5 470.5 Z" fill="lightgray"></path>
      </clipPath>
      <path clip-path="url(#make-me-a-hanzi-clip-15)" d="M 1293.5 472.5 L 1305.5 464.5 L 1359.5 462.5 L 1620.5 500.5 L 1705.5 519.5 L 1757.5 514.5 " fill="none" id="make-me-a-hanzi-animation-15" stroke-dasharray="600 1200" stroke-linecap="round"></path>

      <clipPath id="make-me-a-hanzi-clip-16">
      <path d="M 1205.5 322.5 L 1171.5 320.5 Q 1164.5 320.5 1151.5 318.5 Q 1140.5 315.5 1144.5 306.5 Q 1149.5 297.5 1162.5 290.5 L 1182.5 280.5 L 1205.5 273.5 Q 1213.5 269.5 1225.5 271.5 L 1344.5 294.5 Q 1359.5 298.5 1403.5 302.5 L 1526.5 316.5 L 1578.5 321.5 L 1799.5 328.5 L 1876.5 328.5 Q 1901.5 328.5 1912.5 329.5 Q 1924.5 330.5 1926.5 336.5 Q 1931.5 350.5 1912.5 362.5 Q 1886.5 375.5 1861.5 384.5 L 1839.5 388.5 Q 1826.5 388.5 1813.5 384.5 Q 1789.5 381.5 1761.5 376.5 Q 1734.5 371.5 1692.5 368.5 L 1578.5 357.5 L 1524.5 353.5 L 1271.5 327.5 Q 1226.5 322.5 1205.5 322.5 Z" fill="lightgray"></path>
      </clipPath>
      <path clip-path="url(#make-me-a-hanzi-clip-16)" d="M 1155.5 308.5 L 1216.5 296.5 L 1501.5 332.5 L 1835.5 358.5 L 1914.5 342.5 " fill="none" id="make-me-a-hanzi-animation-16" stroke-dasharray="893 1786" stroke-linecap="round"></path>

      <clipPath id="make-me-a-hanzi-clip-17">
      <path d="M 1526.5 316.5 L 1526.5 254.5 L 1524.5 198.5 L 1513.5 66.5 Q 1506.5 7.5 1493.5 3.5 Q 1487.5 1.5 1480.5 2.5 L 1460.5 8.5 L 1437.5 12.5 L 1412.5 20.5 Q 1403.5 23.5 1400.5 20.5 Q 1398.5 16.5 1405.5 10.5 L 1428.5 -9.5 L 1472.5 -51.5 L 1494.5 -79.5 Q 1506.5 -92.5 1512.5 -92.5 Q 1518.5 -93.5 1530.5 -85.5 Q 1550.5 -66.5 1564.5 -16.5 Q 1570.5 4.5 1572.5 40.5 Q 1576.5 77.5 1577.5 114.5 L 1577.5 150.5 Q 1577.5 171.5 1579.5 187.5 L 1578.5 321.5 L 1578.5 357.5 L 1576.5 470.5 L 1573.5 517.5 L 1568.5 623.5 Q 1566.5 629.5 1560.5 632.5 L 1551.5 636.5 L 1540.5 644.5 C 1514.5 659.5 1484.5 653.5 1495.5 625.5 L 1505.5 599.5 Q 1509.5 585.5 1510.5 569.5 Q 1515.5 552.5 1518.5 508.5 L 1520.5 461.5 L 1524.5 353.5 L 1526.5 316.5 Z" fill="lightgray"></path>
      </clipPath>
      <path clip-path="url(#make-me-a-hanzi-clip-17)" d="M 1503.5 621.5 L 1536.5 607.5 L 1548.5 476.5 L 1553.5 239.5 L 1538.5 19.5 L 1527.5 -15.5 L 1513.5 -34.5 L 1406.5 17.5 " fill="none" id="make-me-a-hanzi-animation-17" stroke-dasharray="932 1864" stroke-linecap="round"></path>

</g>
</svg>
